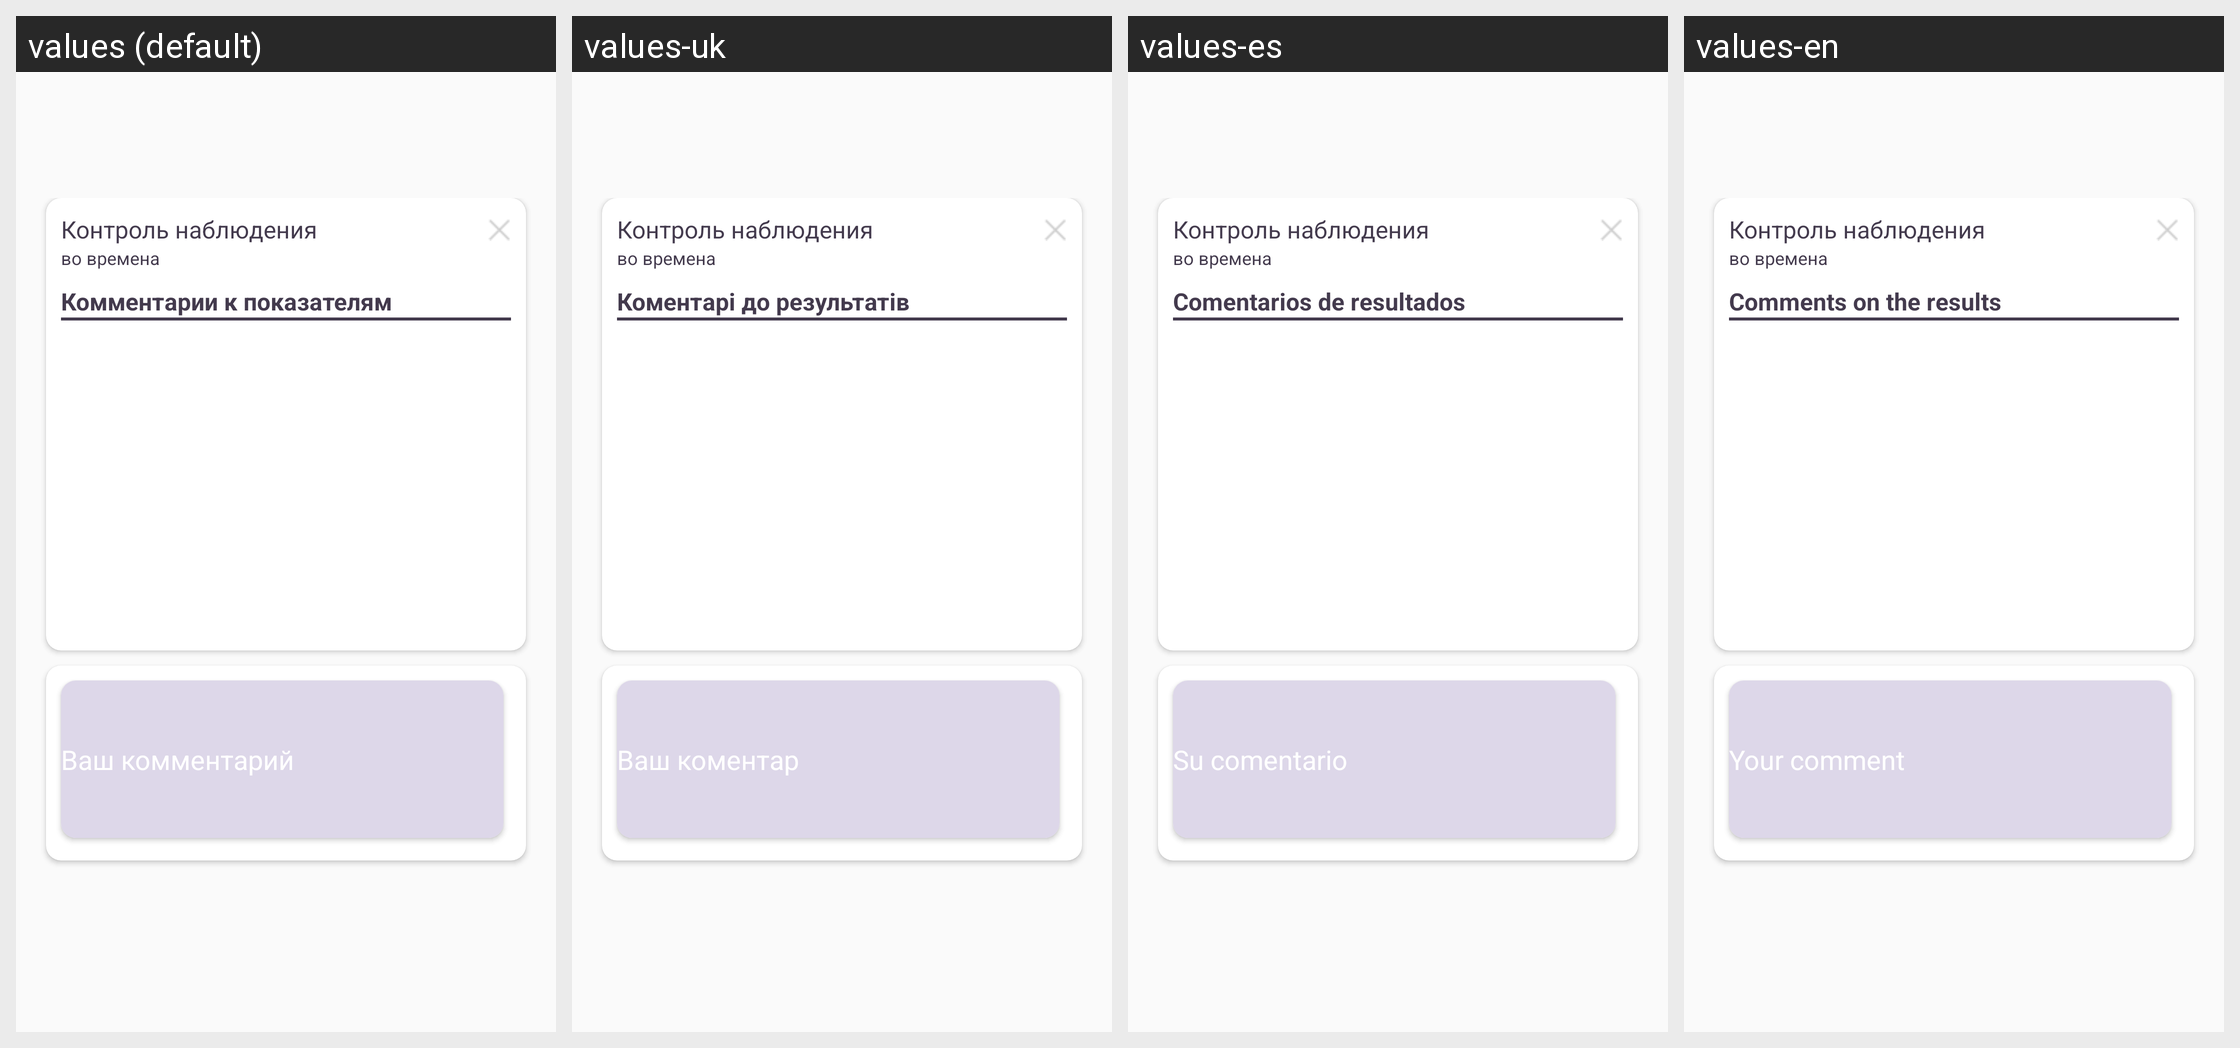

Locale-by-locale string values for the Android screen shown in this grid:
Android screen res/layout/comments_dialog.xml rendered under 4 locales, left to right: values (default), values-uk, values-es, values-en. Device: Nexus 5 (rendered at 1080×1920; each locale shown at half size, 540×960, under a caption strip naming it); theme Theme.AppCompat.Light.NoActionBar.FullScreen.
Strings drawn on this screen, with the default value and each locale's value (text and hints the layout hard-codes, and strings that could not be matched under every locale, appear in the picture but are not listed):

comments_for_result
  values: Комментарии к показателям
  values-uk: Коментарі до результатів
  values-es: Comentarios de resultados
  values-en: Comments on the results

your_comment
  values: Ваш комментарий
  values-uk: Ваш коментар
  values-es: Su comentario
  values-en: Your comment
